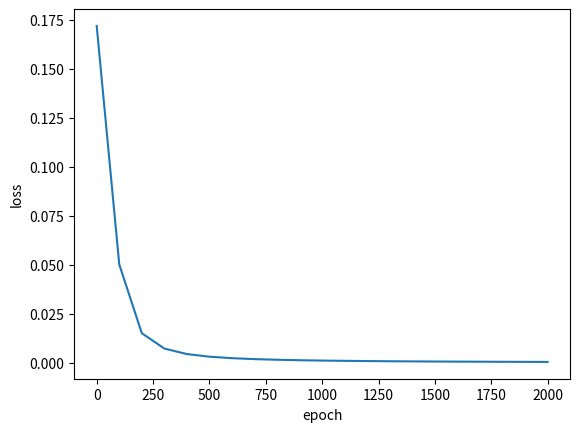

Recreate this plot in Python.
import numpy as np
import matplotlib.pyplot as plt

def Sigmoid(x):# ｓ関数
    return 1 / (1 + np.exp(-x))

def dif_Sigmoid(x):#s関数の微分
    fx = Sigmoid(x)
    return fx * (1 - fx)

class my_Neural_Network:
    def __init__(self):#初期化
        self.w1,self.w2,self.w3,self.w4,self.w5,self.w6= 1,1,1,1,1,1
        self.b1,self.b2,self.b3 = 0,0,0

    def feedforward(self,x):
        h1 = Sigmoid(x[0] * self.w1 + x[1] * self.w2 + self.b1)
        h2 = Sigmoid(x[0] * self.w3 + x[1] * self.w4 + self.b2)
        out = Sigmoid(h1 * self.w5 + h2 * self.w6 + self.b3)
        return out

    def train(self,train_data,ture_y):
        learn_rate = 0.1
        epochs = 2001
        x_epoch = []
        y_loss = []

        for epoch in range(epochs):
            for x,y_true in zip(train_data,ture_y):
                sum_h1 = self.w1 * x[0] + self.w2 * x[1] + self.b1
                h1 = Sigmoid(sum_h1)

                sum_h2 = self.w3 * x[0] + self.w4 * x[1] + self.b2
                h2 = Sigmoid(sum_h2)

                sum_out = self.w5 * h1 + self.w6 * h2 + self.b3
                out = Sigmoid(sum_out)
                y_pred = out

                d_L_d_y_pred = -2 * (y_true - y_pred)

                d_y_pred_d_h1 = self.w5 * dif_Sigmoid(sum_out)
                d_y_pred_d_h2 = self.w6 * dif_Sigmoid(sum_out)

                d_y_pred_d_w5 = h1 * dif_Sigmoid(sum_out)
                d_y_pred_d_w6 = h2 * dif_Sigmoid(sum_out)
                d_y_pred_d_b3 = dif_Sigmoid(sum_out)

                d_h1_d_w1 = x[0] * dif_Sigmoid(sum_h1)
                d_h1_d_w2 = x[1] * dif_Sigmoid(sum_h1)
                d_h1_d_b1 = dif_Sigmoid(sum_h1)

                d_h2_d_w3 = x[0] * dif_Sigmoid(sum_h2)
                d_h2_d_w4 = x[1] * dif_Sigmoid(sum_h2)
                d_h2_d_b2 = dif_Sigmoid(sum_h2)

                self.w1 -= learn_rate * d_L_d_y_pred * d_y_pred_d_h1 * d_h1_d_w1
                self.w2 -= learn_rate * d_L_d_y_pred * d_y_pred_d_h1 * d_h1_d_w2
                self.w3 -= learn_rate * d_L_d_y_pred * d_y_pred_d_h2 * d_h2_d_w3
                self.w4 -= learn_rate * d_L_d_y_pred * d_y_pred_d_h2 * d_h2_d_w4
                self.w5 -= learn_rate * d_L_d_y_pred * d_y_pred_d_w5
                self.w6 -= learn_rate * d_L_d_y_pred * d_y_pred_d_w6

                self.b1 -= learn_rate * d_L_d_y_pred * d_y_pred_d_h1 * d_h1_d_b1
                self.b2 -= learn_rate * d_L_d_y_pred * d_y_pred_d_h2 * d_h2_d_b2
                self.b3 -= learn_rate * d_L_d_y_pred * d_y_pred_d_b3

            if epoch % 100 == 0:
                y_preds = np.apply_along_axis(self.feedforward, 1, train_data)
                loss = ((true_y - y_preds) ** 2).mean()
                print("Epoch %d loss: %.3f" % (epoch, loss))
                x_epoch.append(epoch)
                y_loss.append(loss)

            if epoch % 500 == 0:
                print("weight w1 %.3f  w2 %.3f  w3 %.3f  w4 %.3f  w5 %.3f w6 %.3f" % (
                self.w1, self.w2, self.w3, self.w4, self.w5, self.w6))
                print("bias b1 %.3f b2 %.3f b3 %.3f" % (self.b1, self.b2, self.b3))
        plt.plot(x_epoch, y_loss)
        plt.xlabel("epoch")
        plt.ylabel("loss")

    def test(train,x):
        h1 = Sigmoid(x[0] * train.w1 + x[1] * train.w2 + train.b1)
        h2 = Sigmoid(x[0] * train.w3 + x[1] * train.w4 + train.b2)
        out = Sigmoid(h1 * train.w5 + h2 * train.w6 + train.b3)
        print("予測結果（１に近くは男性、０に近くは女性）：",out)

train_data = np.array([[5, 11],#(身長、)
                       [12, 8],
                       [22,11],
                       [6, 2],
                       [25, 6],
                       [-7, 1],
                       [-15, -6],
                       [1, 2],
                       [-9,0],
                       [-13,-2]])

true_y = np.array([1,
                   1,
                   1,
                   1,
                   1,
                   0,
                   0,
                   0,
                   0,
                   0,])

test = [11,2]

network = my_Neural_Network()
network.train(train_data, true_y)
network.test(test)
plt.show()